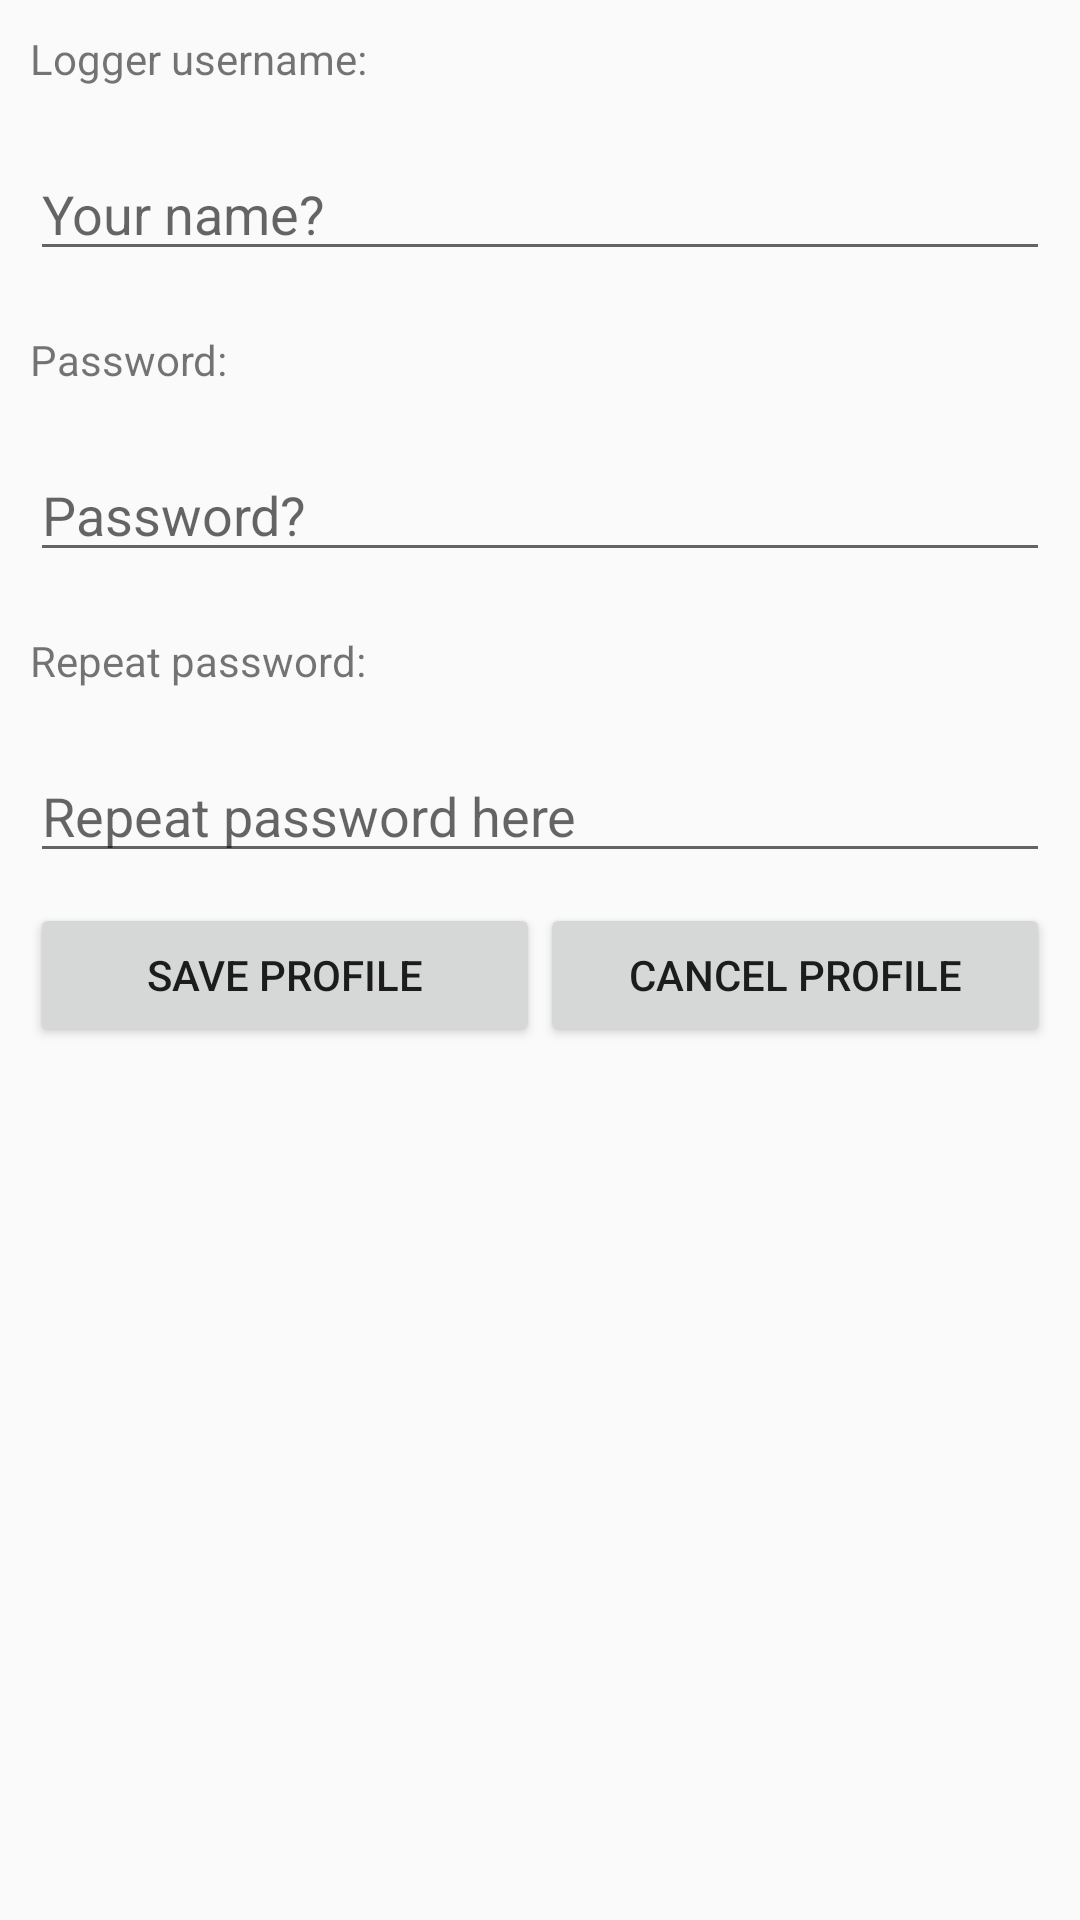

Android layout source for this screen:
<!-- AndroidManifest.xml: application theme AppTheme -->
<!-- res/layout/fragment_profile.xml -->
<?xml version="1.0" encoding="utf-8"?>
<RelativeLayout xmlns:android="http://schemas.android.com/apk/res/android"
    xmlns:tools="http://schemas.android.com/tools"
    android:layout_width="match_parent"
    android:layout_height="match_parent"
    android:layout_marginTop="60dp"
    tools:context=".ProfileFragment">

    

    <TextView
        android:id="@+id/user"
        android:layout_width="wrap_content"
        android:layout_height="wrap_content"
        android:layout_margin="10dp"
        android:text="Logger username:" />

    <EditText
        android:id="@+id/editText3"
        android:layout_width="match_parent"
        android:layout_height="wrap_content"
        android:layout_below="@+id/user"
        android:layout_margin="10dp"
        android:ems="10"
        android:hint="Your name?" />

    <TextView
        android:id="@+id/textView5"
        android:layout_width="wrap_content"
        android:layout_below="@+id/editText3"
        android:layout_margin="10dp"
        android:layout_height="wrap_content"
        android:text="Password:" />

    <EditText
        android:id="@+id/editText4"
        android:layout_width="match_parent"
        android:layout_height="wrap_content"
        android:layout_below="@+id/textView5"
        android:layout_margin="10dp"
        android:ems="10"
        android:hint="Password?" />

    <TextView
        android:id="@+id/textView6"
        android:layout_width="wrap_content"
        android:layout_height="wrap_content"
        android:layout_below="@+id/editText4"
        android:layout_margin="10dp"
        android:text="Repeat password:" />

    <EditText
        android:id="@+id/editText5"
        android:layout_width="match_parent"
        android:layout_height="wrap_content"
        android:layout_below="@+id/textView6"
        android:layout_margin="10dp"
        android:ems="10"
        android:hint="Repeat password here"/>

    <LinearLayout xmlns:android="http://schemas.android.com/apk/res/android"
        xmlns:tools="http://schemas.android.com/tools"
        android:layout_width="match_parent"
        android:layout_height="wrap_content"
        android:layout_below="@+id/editText5"
        android:weightSum="2"
        android:orientation="horizontal" >

        <Button
            android:id="@+id/button"
            android:layout_width="0dp"
            android:layout_height="wrap_content"

            android:layout_weight="1"
            android:layout_marginLeft="10dp"
            android:text="SAVE PROFILE" />

        <Button
            android:id="@+id/button2"
            android:layout_width="0dp"
            android:layout_height="wrap_content"
            android:layout_weight="1"
            android:layout_marginRight="10dp"
            android:text="CANCEL PROFILE" />

    </LinearLayout>


</RelativeLayout>
<!-- resources referenced by this layout -->
<resources>
  <style name="AppTheme" parent="Theme.AppCompat.Light.NoActionBar">
      </style>
</resources>
